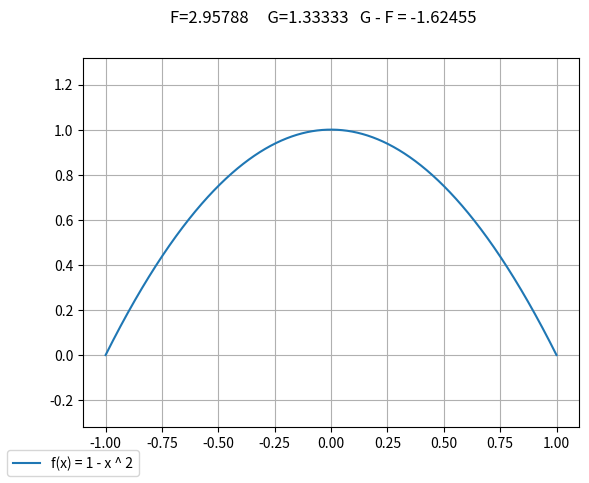
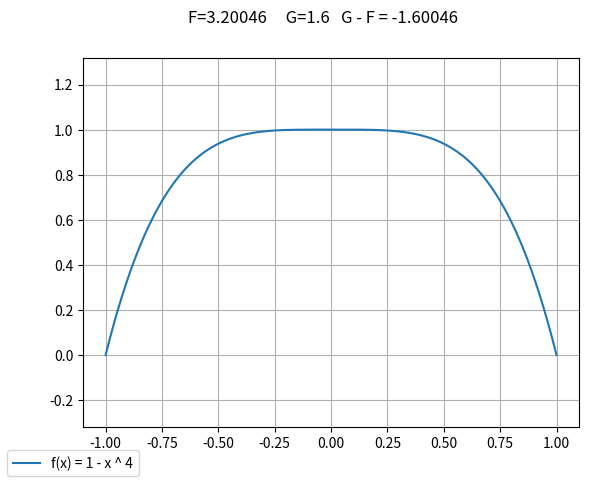
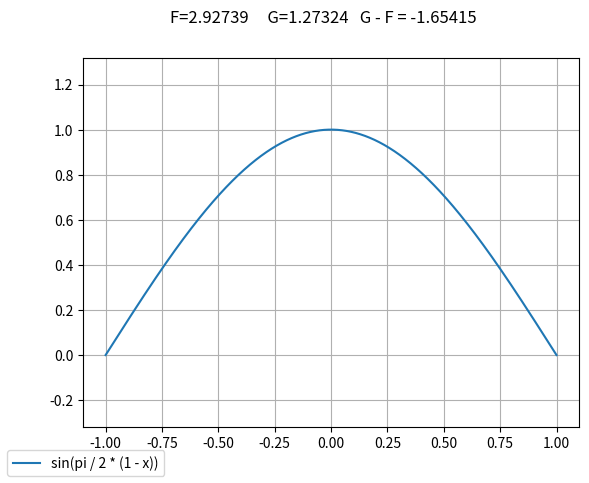
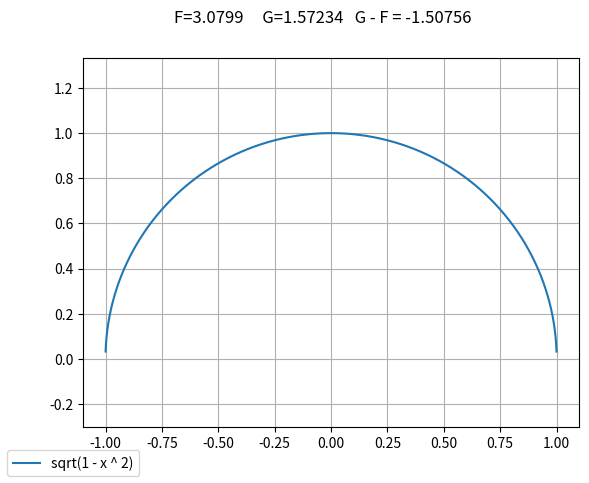

Write Python code to recreate these figures, in order.
import numpy as np
import matplotlib.pyplot  as plt
import os


# Question 1
def integrale(f, a, b, n=10 ** 6):
    X = np.linspace(a, b, n)
    Y = f(X)
    S = np.sum(Y[1:-1]) + (Y[0] + Y[-1]) / 2
    S = S * (b - a) / n
    return S


def derivee(f, xo, dt=10 ** -6):
    return (f(xo + dt) - f(xo - dt)) / (2 * dt)


def F(f):
    def f_longueur(x):
        return np.sqrt(1 + derivee(f, x) ** 2)

    return integrale(f_longueur, -1, 1)


def G(f):
    return integrale(f, -1, 1)


# Question 2

def fonction_1(x):
    return 1 - x ** 2


def fonction_2(x):
    return 1 - x ** 4


def fonction_3(x):
    return np.sin(np.pi / 2 * (1 - x))


def fonction_4(x):
    return np.sqrt(1.001 - x ** 2)


X = np.linspace(-1, 1, 10 ** 6)

Y1 = fonction_1(X)
Y2 = fonction_2(X)
Y3 = fonction_3(X)
Y4 = fonction_4(X)

fig1, ax1 = plt.subplots()
fig2, ax2 = plt.subplots()
fig3, ax3 = plt.subplots()
fig4, ax4 = plt.subplots()

ax1.plot(X, Y1, label="f(x) = 1 - x ^ 2")
ax1.axis('equal')
F1 = F(fonction_1)
G1 = G(fonction_1)
fig1.suptitle("F=" + str(round(F1, 5)) + "     G=" + str(round(G1, 5)) + "   G - F = " + str(round(G1 - F1, 5)))
ax1.grid()
fig1.legend(loc='lower left')
fig1.savefig('./out/fonction_1')

ax2.plot(X, Y2, label="f(x) = 1 - x ^ 4")
ax2.axis('equal')
F2 = F(fonction_2)
G2 = G(fonction_2)
fig2.suptitle("F=" + str(round(F2, 5)) + "     G=" + str(round(G2, 5)) + "   G - F = " + str(round(G2 - F2, 5)))
ax2.grid()
fig2.legend(loc='lower left')
fig2.savefig('./out/fonction_2')

ax3.plot(X, Y3, label='sin(pi / 2 * (1 - x))')
ax3.axis('equal')
F3 = F(fonction_3)
G3 = G(fonction_3)
fig3.suptitle("F=" + str(round(F3, 5)) + "     G=" + str(round(G3, 5)) + "   G - F = " + str(round(G3 - F3, 5)))
ax3.grid()
fig3.legend(loc='lower left')
fig3.savefig('./out/fonction_3')

ax4.plot(X, Y4, label='sqrt(1 - x ^ 2)')
ax4.axis('equal')
F4 = F(fonction_4)
G4 = G(fonction_4)
fig4.suptitle("F=" + str(round(F4, 5)) + "     G=" + str(round(G4, 5)) + "   G - F = " + str(round(G4 - F4, 5)))
ax4.grid()
fig4.legend(loc='lower left')
fig4.savefig('./out/fonction_4')
